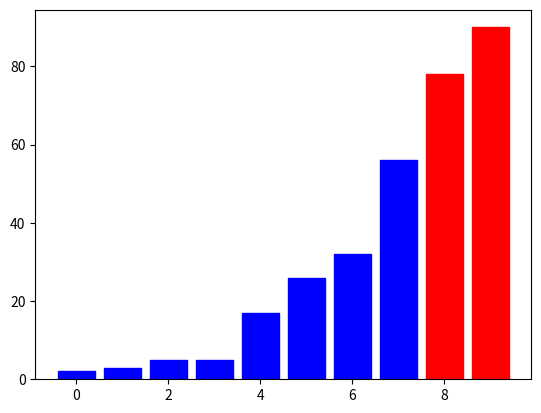

This chart was generated by the following Python code:
import matplotlib.pyplot as plt

def merge(arr, left, mid, right):
    n1 = mid - left + 1
    n2 = right - mid

    # Create temp arrays
    L = [0] * n1
    R = [0] * n2

    # Copy data to temp arrays L[] and R[]
    for i in range(n1):
        L[i] = arr[left + i]
    for j in range(n2):
        R[j] = arr[mid + 1 + j]

    i = 0
    j = 0
    k = left

    # Merge the temp arrays back
    # into arr[left..right]
    while i < n1 and j < n2:
        if L[i] <= R[j]:
            arr[k] = L[i]
            i += 1
        else:
            arr[k] = R[j]
            j += 1
        k += 1

    # Copy the remaining elements of L[],
    # if there are any
    while i < n1:
        arr[k] = L[i]
        i += 1
        k += 1

    # Copy the remaining elements of R[],
    # if there are any
    while j < n2:
        arr[k] = R[j]
        j += 1
        k += 1


def mergeSort(arr, left, right, ax, slupki):
    if left < right:
        for slupek in slupki:
            slupek.set_color('blue')
        for i in range(left, right + 1):
            slupki[i].set_color('red')

        mid = (left + right) // 2

        mergeSort(arr, left, mid, ax, slupki)
        mergeSort(arr, mid + 1, right, ax, slupki)
        merge(arr, left, mid, right)

    for slupek, wartosc in zip(slupki, arr):
        slupek.set_height(wartosc)
    plt.pause(0.4)


# Driver code
if __name__ == "__main__":
    arr = [5,78,2,56,17, 90, 5,26, 3, 32]

    plt.ion()
    fig, ax = plt.subplots()
    slupki = ax.bar(range(len(arr)), arr)

    mergeSort(arr, 0, len(arr) - 1, ax, slupki)
    for i in arr:
        print(i, end=" ")
    print()

    plt.ioff()
    plt.show()

# O(N) = N logN
# M(N) = N